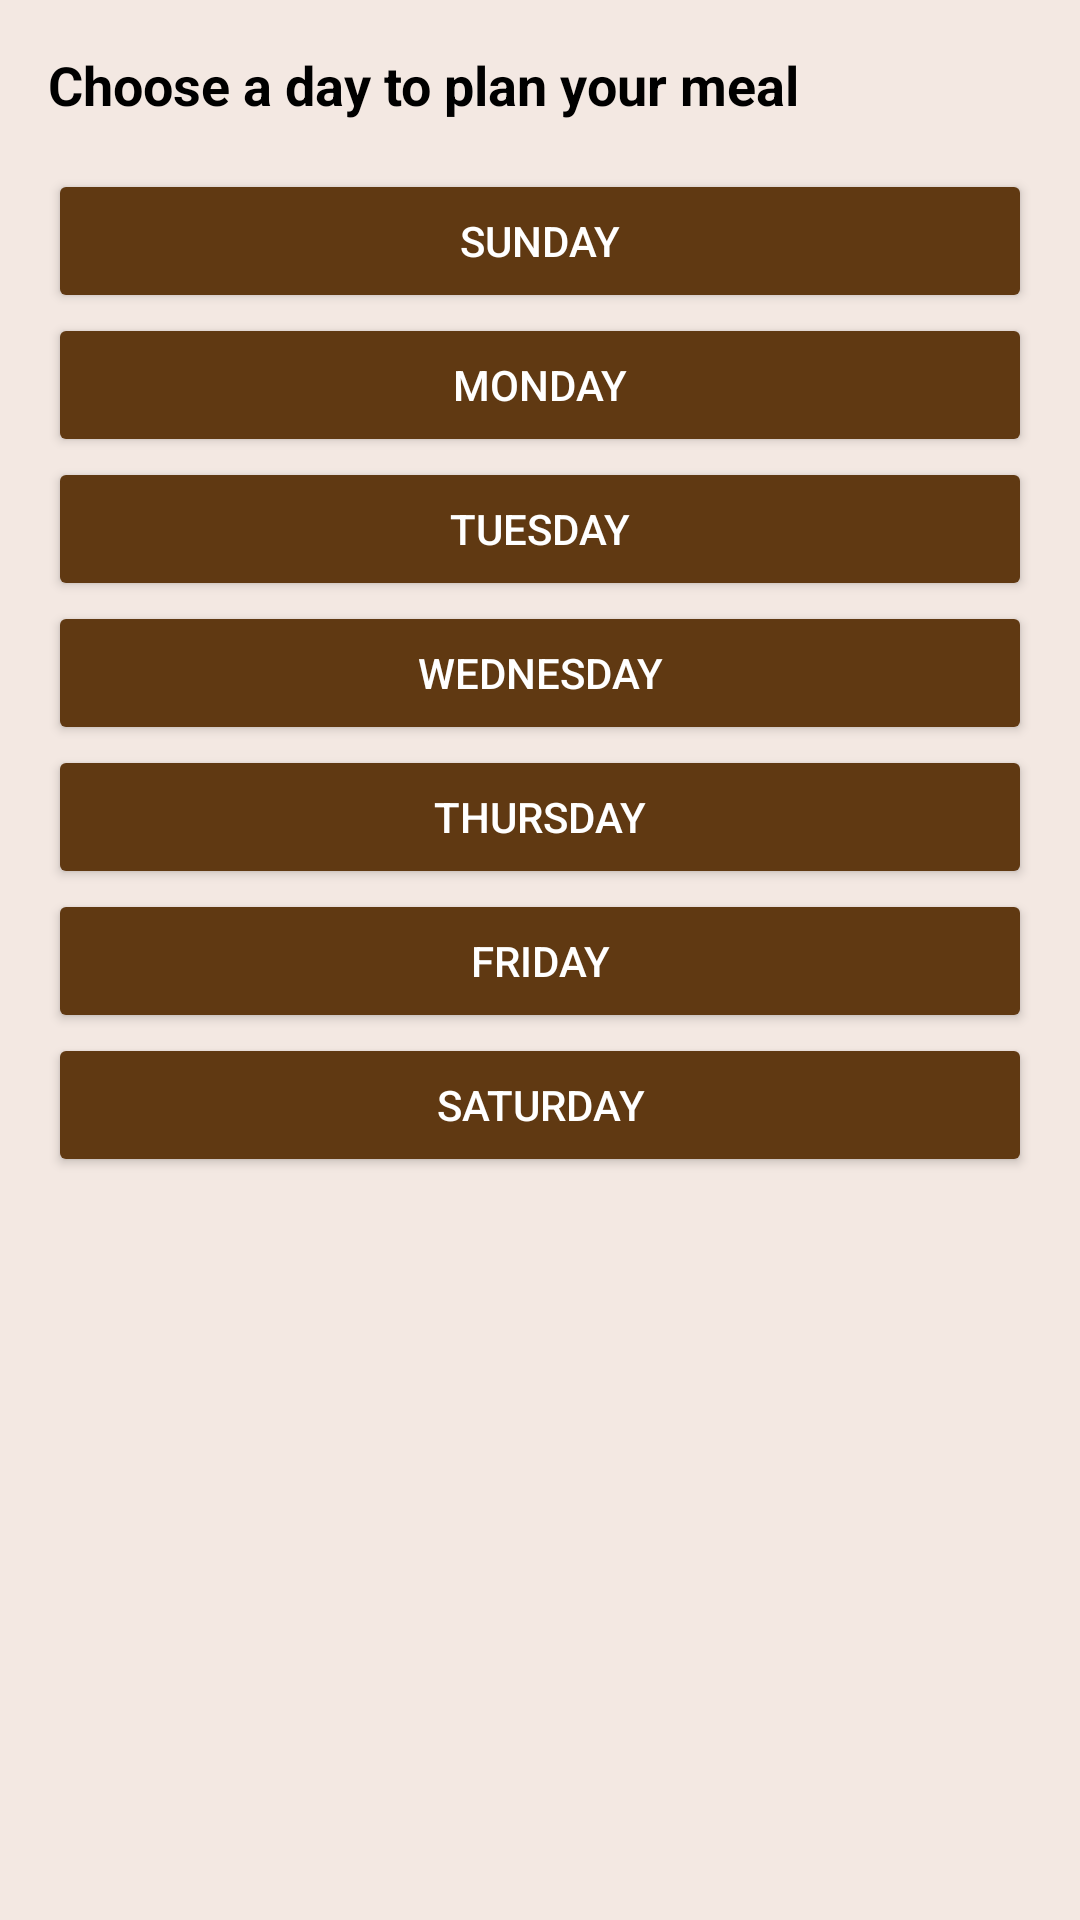

Produce the Android XML layout that renders to this screen, including the resource entries it uses.
<!-- AndroidManifest.xml: application theme Theme.FoodPlanner -->
<!-- res/layout/dialog_plan_meal.xml -->
<?xml version="1.0" encoding="utf-8"?>
<LinearLayout xmlns:android="http://schemas.android.com/apk/res/android"
    android:layout_width="match_parent"
    android:layout_height="wrap_content"
    android:background="@color/meal_background_color"
    android:orientation="vertical"
    android:padding="16dp">

    <TextView
        android:layout_width="wrap_content"
        android:layout_height="wrap_content"
        android:paddingBottom="16dp"
        android:text="Choose a day to plan your meal"
        android:textColor="@color/black"
        android:textSize="18sp"
        android:textStyle="bold" />

    <Button
        android:id="@+id/sundayButton"
        android:layout_width="match_parent"
        android:layout_height="wrap_content"
        android:backgroundTint="@color/textColor"
        android:text="Sunday"
        android:textColor="@color/white" />

    <Button
        android:id="@+id/mondayButton"
        android:layout_width="match_parent"
        android:layout_height="wrap_content"
        android:backgroundTint="@color/textColor"
        android:text="Monday"
        android:textColor="@color/white" />

    <Button
        android:id="@+id/tuesdayButton"
        android:layout_width="match_parent"
        android:layout_height="wrap_content"
        android:backgroundTint="@color/textColor"
        android:text="Tuesday"
        android:textColor="@color/white" />

    <Button
        android:id="@+id/wednesdayButton"
        android:layout_width="match_parent"
        android:layout_height="wrap_content"
        android:backgroundTint="@color/textColor"
        android:text="Wednesday"
        android:textColor="@color/white" />

    <Button
        android:id="@+id/thursdayButton"
        android:layout_width="match_parent"
        android:layout_height="wrap_content"
        android:backgroundTint="@color/textColor"
        android:text="Thursday"
        android:textColor="@color/white" />

    <Button
        android:id="@+id/fridayButton"
        android:layout_width="match_parent"
        android:layout_height="wrap_content"
        android:backgroundTint="@color/textColor"
        android:text="Friday"
        android:textColor="@color/white" />

    <Button
        android:id="@+id/saturdayButton"
        android:layout_width="match_parent"
        android:layout_height="wrap_content"
        android:backgroundTint="@color/textColor"
        android:text="Saturday"
        android:textColor="@color/white" />

</LinearLayout>
<!-- resources referenced by this layout -->
<resources>
  <color name="black">#FF000000</color>
  <color name="meal_background_color">#F3E8E2</color>
  <color name="textColor">#603912</color>
  <color name="white">#FFFFFFFF</color>
  <style name="Theme.FoodPlanner" parent="Base.Theme.FoodPlanner" />
  <style name="Base.Theme.FoodPlanner" parent="Theme.Material3.DayNight.NoActionBar">
          
          
          
          <item name="colorSecondary">@color/backgroundColor</item>
          <item name="colorSecondaryContainer">@color/meal_background_color</item>
          <item name="colorOnSecondary">@color/primaryColor</item>
  
          
          <item name="android:colorBackground">@color/white</item>
  
          
          <item name="colorSurface">@color/white</item>
          <item name="colorOnSurface">@color/white</item>
  
  
  
  
      </style>
  <color name="backgroundColor">#FFFDF6</color>
  <color name="primaryColor">#862E2C</color>
</resources>
